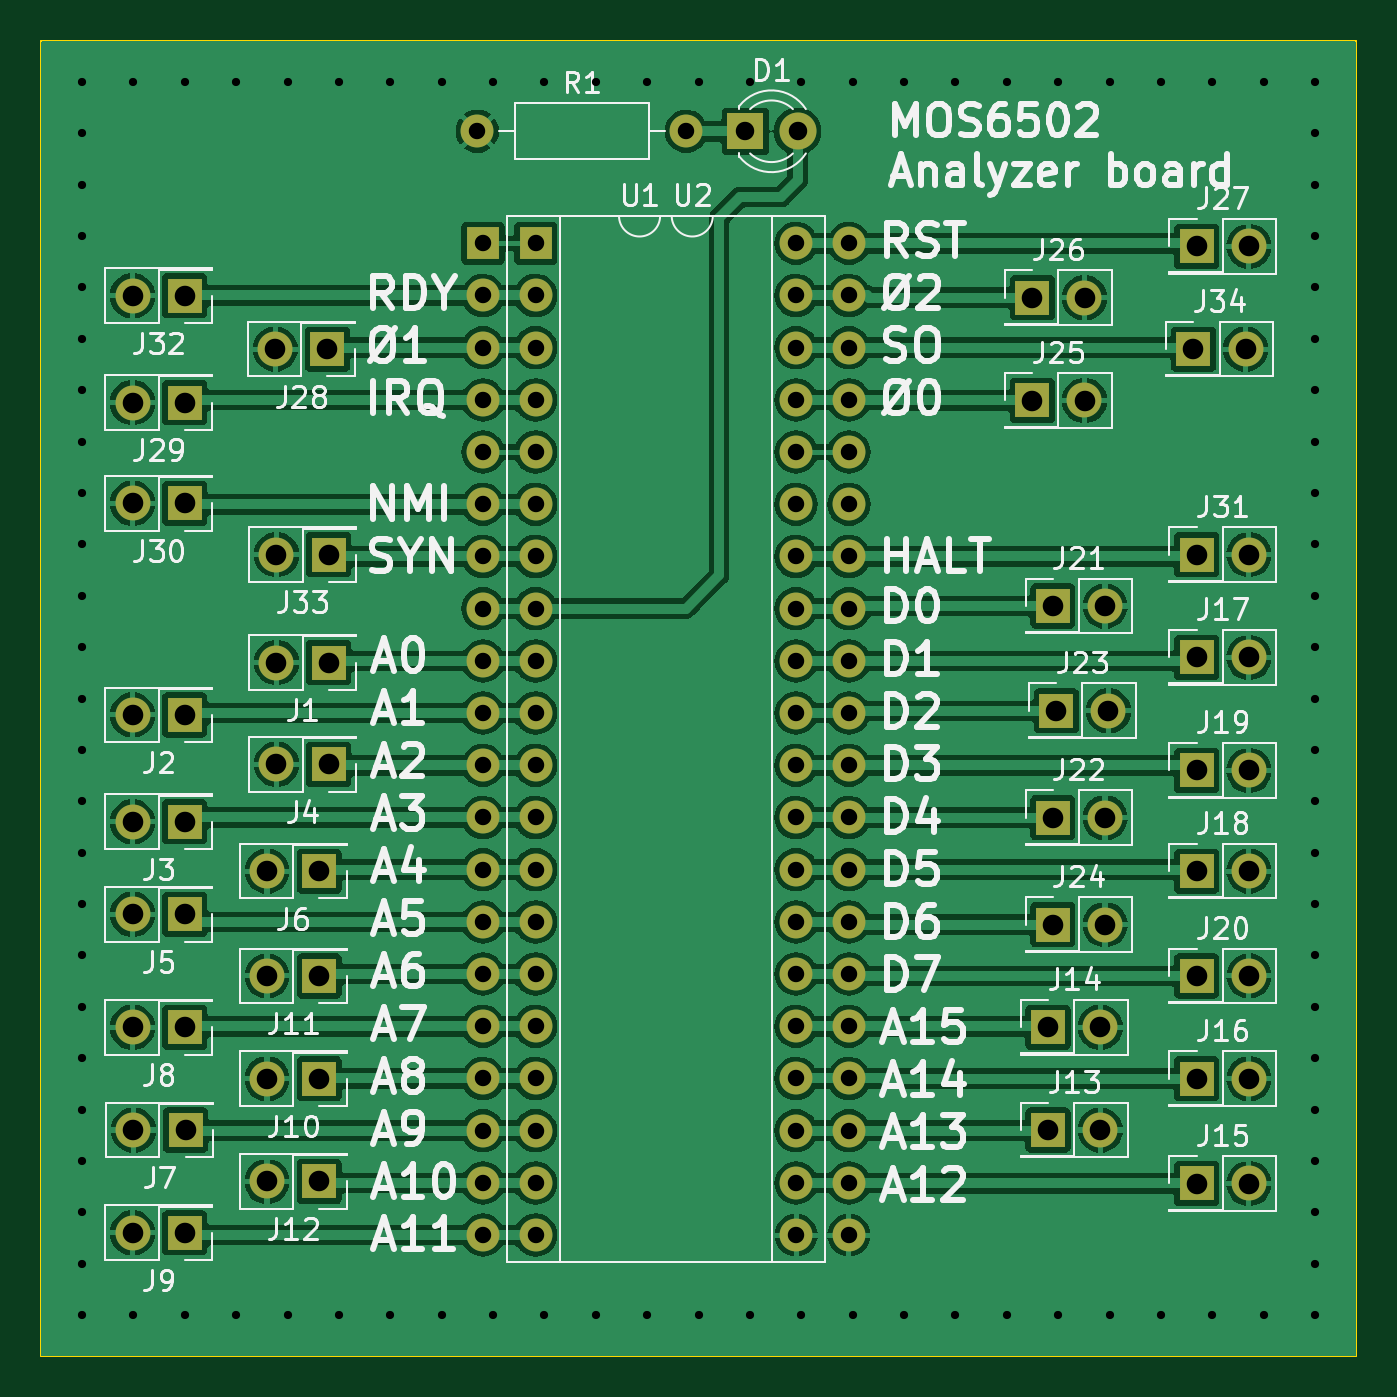
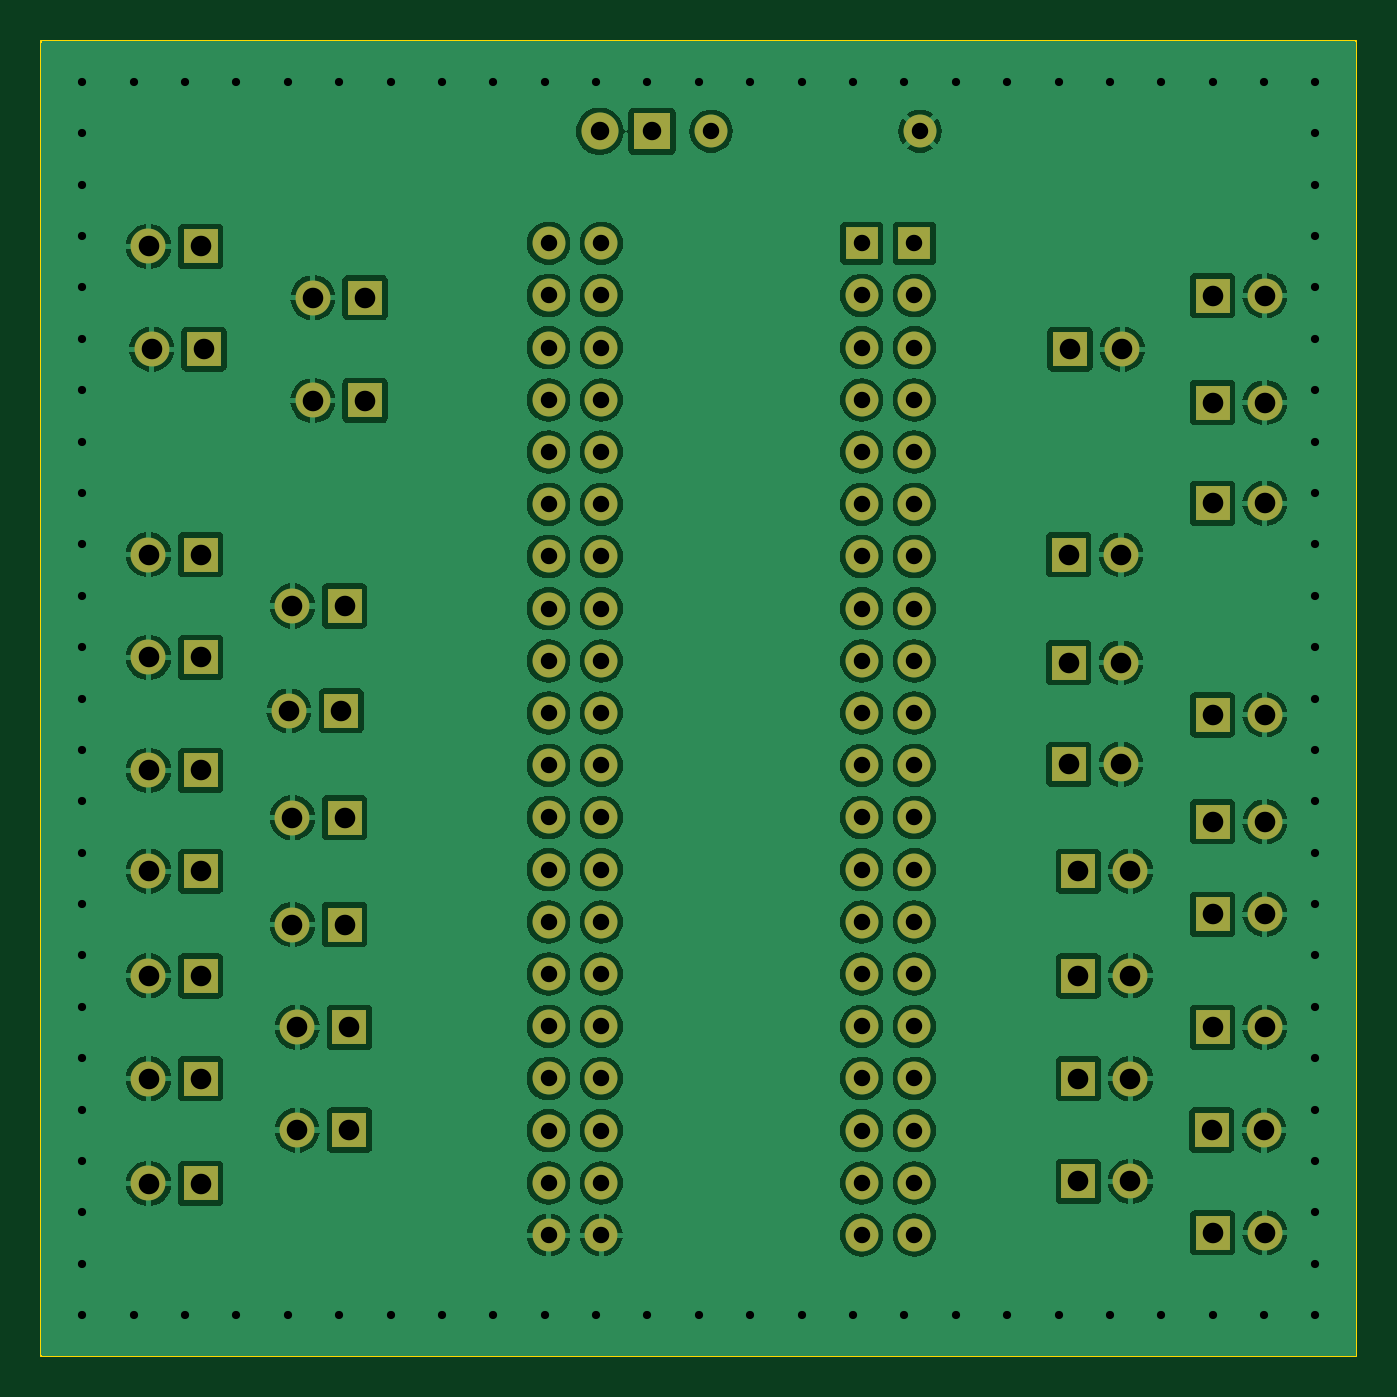
Circuit board: 11 layer files. Board 64.0 x 64.0 mm.
- bottom_copper: 6502_board-B_Cu.gbl (175520 bytes)
- bottom_mask: 6502_board-B_Mask.gbs (5435 bytes)
- paste: 6502_board-B_Paste.gbp (453 bytes)
- bottom_silk: 6502_board-B_Silkscreen.gbo (454 bytes)
- outline: 6502_board-Edge_Cuts.gm1 (679 bytes)
- top_copper: 6502_board-F_Cu.gtl (192565 bytes)
- top_mask: 6502_board-F_Mask.gts (5435 bytes)
- paste: 6502_board-F_Paste.gtp (453 bytes)
- top_silk: 6502_board-F_Silkscreen.gto (106794 bytes)
- drill: 6502_board-NPTH.drl (276 bytes)
- drill: 6502_board-PTH.drl (4419 bytes)

=== bottom_copper: 6502_board-B_Cu.gbl (175520 bytes, source omitted) ===
=== bottom_mask: 6502_board-B_Mask.gbs ===
%TF.GenerationSoftware,KiCad,Pcbnew,7.0.1*%
%TF.CreationDate,2023-06-14T21:41:21+02:00*%
%TF.ProjectId,6502_board,36353032-5f62-46f6-9172-642e6b696361,rev?*%
%TF.SameCoordinates,Original*%
%TF.FileFunction,Soldermask,Bot*%
%TF.FilePolarity,Negative*%
%FSLAX46Y46*%
G04 Gerber Fmt 4.6, Leading zero omitted, Abs format (unit mm)*
G04 Created by KiCad (PCBNEW 7.0.1) date 2023-06-14 21:41:21*
%MOMM*%
%LPD*%
G01*
G04 APERTURE LIST*
%ADD10R,1.700000X1.700000*%
%ADD11O,1.700000X1.700000*%
%ADD12R,1.600000X1.600000*%
%ADD13O,1.600000X1.600000*%
%ADD14C,1.600000*%
%ADD15R,1.800000X1.800000*%
%ADD16C,1.800000*%
G04 APERTURE END LIST*
D10*
%TO.C,J6*%
X41540000Y-113400000D03*
D11*
X39000000Y-113400000D03*
%TD*%
D10*
%TO.C,J16*%
X84240000Y-123500000D03*
D11*
X86780000Y-123500000D03*
%TD*%
D10*
%TO.C,J14*%
X77005000Y-121000000D03*
D11*
X79545000Y-121000000D03*
%TD*%
D10*
%TO.C,J25*%
X76240000Y-90500000D03*
D11*
X78780000Y-90500000D03*
%TD*%
D10*
%TO.C,J29*%
X35000000Y-90600000D03*
D11*
X32460000Y-90600000D03*
%TD*%
D10*
%TO.C,J5*%
X35000000Y-115500000D03*
D11*
X32460000Y-115500000D03*
%TD*%
D10*
%TO.C,J22*%
X77240000Y-110800000D03*
D11*
X79780000Y-110800000D03*
%TD*%
D12*
%TO.C,U1*%
X49510000Y-82850000D03*
D13*
X49510000Y-85390000D03*
X49510000Y-87930000D03*
X49510000Y-90470000D03*
X49510000Y-93010000D03*
X49510000Y-95550000D03*
X49510000Y-98090000D03*
X49510000Y-100630000D03*
X49510000Y-103170000D03*
X49510000Y-105710000D03*
X49510000Y-108250000D03*
X49510000Y-110790000D03*
X49510000Y-113330000D03*
X49510000Y-115870000D03*
X49510000Y-118410000D03*
X49510000Y-120950000D03*
X49510000Y-123490000D03*
X49510000Y-126030000D03*
X49510000Y-128570000D03*
X49510000Y-131110000D03*
X64750000Y-131110000D03*
X64750000Y-128570000D03*
X64750000Y-126030000D03*
X64750000Y-123490000D03*
X64750000Y-120950000D03*
X64750000Y-118410000D03*
X64750000Y-115870000D03*
X64750000Y-113330000D03*
X64750000Y-110790000D03*
X64750000Y-108250000D03*
X64750000Y-105710000D03*
X64750000Y-103170000D03*
X64750000Y-100630000D03*
X64750000Y-98090000D03*
X64750000Y-95550000D03*
X64750000Y-93010000D03*
X64750000Y-90470000D03*
X64750000Y-87930000D03*
X64750000Y-85390000D03*
X64750000Y-82850000D03*
%TD*%
D10*
%TO.C,J20*%
X84240000Y-118500000D03*
D11*
X86780000Y-118500000D03*
%TD*%
D12*
%TO.C,U2*%
X52075000Y-82850000D03*
D13*
X52075000Y-85390000D03*
X52075000Y-87930000D03*
X52075000Y-90470000D03*
X52075000Y-93010000D03*
X52075000Y-95550000D03*
X52075000Y-98090000D03*
X52075000Y-100630000D03*
X52075000Y-103170000D03*
X52075000Y-105710000D03*
X52075000Y-108250000D03*
X52075000Y-110790000D03*
X52075000Y-113330000D03*
X52075000Y-115870000D03*
X52075000Y-118410000D03*
X52075000Y-120950000D03*
X52075000Y-123490000D03*
X52075000Y-126030000D03*
X52075000Y-128570000D03*
X52075000Y-131110000D03*
X67315000Y-131110000D03*
X67315000Y-128570000D03*
X67315000Y-126030000D03*
X67315000Y-123490000D03*
X67315000Y-120950000D03*
X67315000Y-118410000D03*
X67315000Y-115870000D03*
X67315000Y-113330000D03*
X67315000Y-110790000D03*
X67315000Y-108250000D03*
X67315000Y-105710000D03*
X67315000Y-103170000D03*
X67315000Y-100630000D03*
X67315000Y-98090000D03*
X67315000Y-95550000D03*
X67315000Y-93010000D03*
X67315000Y-90470000D03*
X67315000Y-87930000D03*
X67315000Y-85390000D03*
X67315000Y-82850000D03*
%TD*%
D10*
%TO.C,J18*%
X84240000Y-113400000D03*
D11*
X86780000Y-113400000D03*
%TD*%
D10*
%TO.C,J34*%
X84080000Y-88000000D03*
D11*
X86620000Y-88000000D03*
%TD*%
D10*
%TO.C,J33*%
X42000000Y-98000000D03*
D11*
X39460000Y-98000000D03*
%TD*%
D10*
%TO.C,J31*%
X84240000Y-98000000D03*
D11*
X86780000Y-98000000D03*
%TD*%
D10*
%TO.C,J9*%
X35000000Y-131000000D03*
D11*
X32460000Y-131000000D03*
%TD*%
D10*
%TO.C,J17*%
X84240000Y-103000000D03*
D11*
X86780000Y-103000000D03*
%TD*%
D10*
%TO.C,J23*%
X77405000Y-105600000D03*
D11*
X79945000Y-105600000D03*
%TD*%
D10*
%TO.C,J8*%
X35000000Y-121000000D03*
D11*
X32460000Y-121000000D03*
%TD*%
D10*
%TO.C,J28*%
X41940000Y-88000000D03*
D11*
X39400000Y-88000000D03*
%TD*%
D14*
%TO.C,R1*%
X49240000Y-77400000D03*
D13*
X59400000Y-77400000D03*
%TD*%
D10*
%TO.C,J3*%
X35000000Y-111000000D03*
D11*
X32460000Y-111000000D03*
%TD*%
D10*
%TO.C,J27*%
X84240000Y-83000000D03*
D11*
X86780000Y-83000000D03*
%TD*%
D10*
%TO.C,J7*%
X35040000Y-126000000D03*
D11*
X32500000Y-126000000D03*
%TD*%
D10*
%TO.C,J1*%
X42000000Y-103250000D03*
D11*
X39460000Y-103250000D03*
%TD*%
D10*
%TO.C,J12*%
X41540000Y-128500000D03*
D11*
X39000000Y-128500000D03*
%TD*%
D10*
%TO.C,J19*%
X84240000Y-108500000D03*
D11*
X86780000Y-108500000D03*
%TD*%
D15*
%TO.C,D1*%
X62280000Y-77400000D03*
D16*
X64820000Y-77400000D03*
%TD*%
D10*
%TO.C,J4*%
X42000000Y-108200000D03*
D11*
X39460000Y-108200000D03*
%TD*%
D10*
%TO.C,J11*%
X41540000Y-118500000D03*
D11*
X39000000Y-118500000D03*
%TD*%
D10*
%TO.C,J15*%
X84240000Y-128600000D03*
D11*
X86780000Y-128600000D03*
%TD*%
D10*
%TO.C,J10*%
X41540000Y-123500000D03*
D11*
X39000000Y-123500000D03*
%TD*%
D10*
%TO.C,J24*%
X77240000Y-116000000D03*
D11*
X79780000Y-116000000D03*
%TD*%
D10*
%TO.C,J32*%
X35000000Y-85400000D03*
D11*
X32460000Y-85400000D03*
%TD*%
D10*
%TO.C,J13*%
X77005000Y-126000000D03*
D11*
X79545000Y-126000000D03*
%TD*%
D10*
%TO.C,J2*%
X35000000Y-105800000D03*
D11*
X32460000Y-105800000D03*
%TD*%
D10*
%TO.C,J21*%
X77240000Y-100500000D03*
D11*
X79780000Y-100500000D03*
%TD*%
D10*
%TO.C,J26*%
X76240000Y-85500000D03*
D11*
X78780000Y-85500000D03*
%TD*%
D10*
%TO.C,J30*%
X35000000Y-95500000D03*
D11*
X32460000Y-95500000D03*
%TD*%
M02*

=== paste: 6502_board-B_Paste.gbp ===
%TF.GenerationSoftware,KiCad,Pcbnew,7.0.1*%
%TF.CreationDate,2023-06-14T21:41:20+02:00*%
%TF.ProjectId,6502_board,36353032-5f62-46f6-9172-642e6b696361,rev?*%
%TF.SameCoordinates,Original*%
%TF.FileFunction,Paste,Bot*%
%TF.FilePolarity,Positive*%
%FSLAX46Y46*%
G04 Gerber Fmt 4.6, Leading zero omitted, Abs format (unit mm)*
G04 Created by KiCad (PCBNEW 7.0.1) date 2023-06-14 21:41:20*
%MOMM*%
%LPD*%
G01*
G04 APERTURE LIST*
G04 APERTURE END LIST*
M02*

=== bottom_silk: 6502_board-B_Silkscreen.gbo ===
%TF.GenerationSoftware,KiCad,Pcbnew,7.0.1*%
%TF.CreationDate,2023-06-14T21:41:20+02:00*%
%TF.ProjectId,6502_board,36353032-5f62-46f6-9172-642e6b696361,rev?*%
%TF.SameCoordinates,Original*%
%TF.FileFunction,Legend,Bot*%
%TF.FilePolarity,Positive*%
%FSLAX46Y46*%
G04 Gerber Fmt 4.6, Leading zero omitted, Abs format (unit mm)*
G04 Created by KiCad (PCBNEW 7.0.1) date 2023-06-14 21:41:20*
%MOMM*%
%LPD*%
G01*
G04 APERTURE LIST*
G04 APERTURE END LIST*
M02*

=== outline: 6502_board-Edge_Cuts.gm1 ===
%TF.GenerationSoftware,KiCad,Pcbnew,7.0.1*%
%TF.CreationDate,2023-06-14T21:41:21+02:00*%
%TF.ProjectId,6502_board,36353032-5f62-46f6-9172-642e6b696361,rev?*%
%TF.SameCoordinates,Original*%
%TF.FileFunction,Profile,NP*%
%FSLAX46Y46*%
G04 Gerber Fmt 4.6, Leading zero omitted, Abs format (unit mm)*
G04 Created by KiCad (PCBNEW 7.0.1) date 2023-06-14 21:41:21*
%MOMM*%
%LPD*%
G01*
G04 APERTURE LIST*
%TA.AperFunction,Profile*%
%ADD10C,0.100000*%
%TD*%
G04 APERTURE END LIST*
D10*
X92000000Y-73000000D02*
X92000000Y-137000000D01*
X28000000Y-73000000D02*
X92000000Y-73000000D01*
X28000000Y-137000000D02*
X28000000Y-73000000D01*
X92000000Y-137000000D02*
X28000000Y-137000000D01*
M02*

=== top_copper: 6502_board-F_Cu.gtl (192565 bytes, source omitted) ===
=== top_mask: 6502_board-F_Mask.gts ===
%TF.GenerationSoftware,KiCad,Pcbnew,7.0.1*%
%TF.CreationDate,2023-06-14T21:41:20+02:00*%
%TF.ProjectId,6502_board,36353032-5f62-46f6-9172-642e6b696361,rev?*%
%TF.SameCoordinates,Original*%
%TF.FileFunction,Soldermask,Top*%
%TF.FilePolarity,Negative*%
%FSLAX46Y46*%
G04 Gerber Fmt 4.6, Leading zero omitted, Abs format (unit mm)*
G04 Created by KiCad (PCBNEW 7.0.1) date 2023-06-14 21:41:20*
%MOMM*%
%LPD*%
G01*
G04 APERTURE LIST*
%ADD10R,1.700000X1.700000*%
%ADD11O,1.700000X1.700000*%
%ADD12R,1.600000X1.600000*%
%ADD13O,1.600000X1.600000*%
%ADD14C,1.600000*%
%ADD15R,1.800000X1.800000*%
%ADD16C,1.800000*%
G04 APERTURE END LIST*
D10*
%TO.C,J6*%
X41540000Y-113400000D03*
D11*
X39000000Y-113400000D03*
%TD*%
D10*
%TO.C,J16*%
X84240000Y-123500000D03*
D11*
X86780000Y-123500000D03*
%TD*%
D10*
%TO.C,J14*%
X77005000Y-121000000D03*
D11*
X79545000Y-121000000D03*
%TD*%
D10*
%TO.C,J25*%
X76240000Y-90500000D03*
D11*
X78780000Y-90500000D03*
%TD*%
D10*
%TO.C,J29*%
X35000000Y-90600000D03*
D11*
X32460000Y-90600000D03*
%TD*%
D10*
%TO.C,J5*%
X35000000Y-115500000D03*
D11*
X32460000Y-115500000D03*
%TD*%
D10*
%TO.C,J22*%
X77240000Y-110800000D03*
D11*
X79780000Y-110800000D03*
%TD*%
D12*
%TO.C,U1*%
X49510000Y-82850000D03*
D13*
X49510000Y-85390000D03*
X49510000Y-87930000D03*
X49510000Y-90470000D03*
X49510000Y-93010000D03*
X49510000Y-95550000D03*
X49510000Y-98090000D03*
X49510000Y-100630000D03*
X49510000Y-103170000D03*
X49510000Y-105710000D03*
X49510000Y-108250000D03*
X49510000Y-110790000D03*
X49510000Y-113330000D03*
X49510000Y-115870000D03*
X49510000Y-118410000D03*
X49510000Y-120950000D03*
X49510000Y-123490000D03*
X49510000Y-126030000D03*
X49510000Y-128570000D03*
X49510000Y-131110000D03*
X64750000Y-131110000D03*
X64750000Y-128570000D03*
X64750000Y-126030000D03*
X64750000Y-123490000D03*
X64750000Y-120950000D03*
X64750000Y-118410000D03*
X64750000Y-115870000D03*
X64750000Y-113330000D03*
X64750000Y-110790000D03*
X64750000Y-108250000D03*
X64750000Y-105710000D03*
X64750000Y-103170000D03*
X64750000Y-100630000D03*
X64750000Y-98090000D03*
X64750000Y-95550000D03*
X64750000Y-93010000D03*
X64750000Y-90470000D03*
X64750000Y-87930000D03*
X64750000Y-85390000D03*
X64750000Y-82850000D03*
%TD*%
D10*
%TO.C,J20*%
X84240000Y-118500000D03*
D11*
X86780000Y-118500000D03*
%TD*%
D12*
%TO.C,U2*%
X52075000Y-82850000D03*
D13*
X52075000Y-85390000D03*
X52075000Y-87930000D03*
X52075000Y-90470000D03*
X52075000Y-93010000D03*
X52075000Y-95550000D03*
X52075000Y-98090000D03*
X52075000Y-100630000D03*
X52075000Y-103170000D03*
X52075000Y-105710000D03*
X52075000Y-108250000D03*
X52075000Y-110790000D03*
X52075000Y-113330000D03*
X52075000Y-115870000D03*
X52075000Y-118410000D03*
X52075000Y-120950000D03*
X52075000Y-123490000D03*
X52075000Y-126030000D03*
X52075000Y-128570000D03*
X52075000Y-131110000D03*
X67315000Y-131110000D03*
X67315000Y-128570000D03*
X67315000Y-126030000D03*
X67315000Y-123490000D03*
X67315000Y-120950000D03*
X67315000Y-118410000D03*
X67315000Y-115870000D03*
X67315000Y-113330000D03*
X67315000Y-110790000D03*
X67315000Y-108250000D03*
X67315000Y-105710000D03*
X67315000Y-103170000D03*
X67315000Y-100630000D03*
X67315000Y-98090000D03*
X67315000Y-95550000D03*
X67315000Y-93010000D03*
X67315000Y-90470000D03*
X67315000Y-87930000D03*
X67315000Y-85390000D03*
X67315000Y-82850000D03*
%TD*%
D10*
%TO.C,J18*%
X84240000Y-113400000D03*
D11*
X86780000Y-113400000D03*
%TD*%
D10*
%TO.C,J34*%
X84080000Y-88000000D03*
D11*
X86620000Y-88000000D03*
%TD*%
D10*
%TO.C,J33*%
X42000000Y-98000000D03*
D11*
X39460000Y-98000000D03*
%TD*%
D10*
%TO.C,J31*%
X84240000Y-98000000D03*
D11*
X86780000Y-98000000D03*
%TD*%
D10*
%TO.C,J9*%
X35000000Y-131000000D03*
D11*
X32460000Y-131000000D03*
%TD*%
D10*
%TO.C,J17*%
X84240000Y-103000000D03*
D11*
X86780000Y-103000000D03*
%TD*%
D10*
%TO.C,J23*%
X77405000Y-105600000D03*
D11*
X79945000Y-105600000D03*
%TD*%
D10*
%TO.C,J8*%
X35000000Y-121000000D03*
D11*
X32460000Y-121000000D03*
%TD*%
D10*
%TO.C,J28*%
X41940000Y-88000000D03*
D11*
X39400000Y-88000000D03*
%TD*%
D14*
%TO.C,R1*%
X49240000Y-77400000D03*
D13*
X59400000Y-77400000D03*
%TD*%
D10*
%TO.C,J3*%
X35000000Y-111000000D03*
D11*
X32460000Y-111000000D03*
%TD*%
D10*
%TO.C,J27*%
X84240000Y-83000000D03*
D11*
X86780000Y-83000000D03*
%TD*%
D10*
%TO.C,J7*%
X35040000Y-126000000D03*
D11*
X32500000Y-126000000D03*
%TD*%
D10*
%TO.C,J1*%
X42000000Y-103250000D03*
D11*
X39460000Y-103250000D03*
%TD*%
D10*
%TO.C,J12*%
X41540000Y-128500000D03*
D11*
X39000000Y-128500000D03*
%TD*%
D10*
%TO.C,J19*%
X84240000Y-108500000D03*
D11*
X86780000Y-108500000D03*
%TD*%
D15*
%TO.C,D1*%
X62280000Y-77400000D03*
D16*
X64820000Y-77400000D03*
%TD*%
D10*
%TO.C,J4*%
X42000000Y-108200000D03*
D11*
X39460000Y-108200000D03*
%TD*%
D10*
%TO.C,J11*%
X41540000Y-118500000D03*
D11*
X39000000Y-118500000D03*
%TD*%
D10*
%TO.C,J15*%
X84240000Y-128600000D03*
D11*
X86780000Y-128600000D03*
%TD*%
D10*
%TO.C,J10*%
X41540000Y-123500000D03*
D11*
X39000000Y-123500000D03*
%TD*%
D10*
%TO.C,J24*%
X77240000Y-116000000D03*
D11*
X79780000Y-116000000D03*
%TD*%
D10*
%TO.C,J32*%
X35000000Y-85400000D03*
D11*
X32460000Y-85400000D03*
%TD*%
D10*
%TO.C,J13*%
X77005000Y-126000000D03*
D11*
X79545000Y-126000000D03*
%TD*%
D10*
%TO.C,J2*%
X35000000Y-105800000D03*
D11*
X32460000Y-105800000D03*
%TD*%
D10*
%TO.C,J21*%
X77240000Y-100500000D03*
D11*
X79780000Y-100500000D03*
%TD*%
D10*
%TO.C,J26*%
X76240000Y-85500000D03*
D11*
X78780000Y-85500000D03*
%TD*%
D10*
%TO.C,J30*%
X35000000Y-95500000D03*
D11*
X32460000Y-95500000D03*
%TD*%
M02*

=== paste: 6502_board-F_Paste.gtp ===
%TF.GenerationSoftware,KiCad,Pcbnew,7.0.1*%
%TF.CreationDate,2023-06-14T21:41:20+02:00*%
%TF.ProjectId,6502_board,36353032-5f62-46f6-9172-642e6b696361,rev?*%
%TF.SameCoordinates,Original*%
%TF.FileFunction,Paste,Top*%
%TF.FilePolarity,Positive*%
%FSLAX46Y46*%
G04 Gerber Fmt 4.6, Leading zero omitted, Abs format (unit mm)*
G04 Created by KiCad (PCBNEW 7.0.1) date 2023-06-14 21:41:20*
%MOMM*%
%LPD*%
G01*
G04 APERTURE LIST*
G04 APERTURE END LIST*
M02*

=== top_silk: 6502_board-F_Silkscreen.gto (106794 bytes, source omitted) ===
=== drill: 6502_board-NPTH.drl ===
M48
; DRILL file {KiCad 7.0.1} date Wed 14 Jun 2023 09:41:29 PM CEST
; FORMAT={-:-/ absolute / inch / decimal}
; #@! TF.CreationDate,2023-06-14T21:41:29+02:00
; #@! TF.GenerationSoftware,Kicad,Pcbnew,7.0.1
; #@! TF.FileFunction,NonPlated,1,2,NPTH
FMAT,2
INCH
%
G90
G05
T0
M30

=== drill: 6502_board-PTH.drl ===
M48
; DRILL file {KiCad 7.0.1} date Wed 14 Jun 2023 09:41:29 PM CEST
; FORMAT={-:-/ absolute / inch / decimal}
; #@! TF.CreationDate,2023-06-14T21:41:29+02:00
; #@! TF.GenerationSoftware,Kicad,Pcbnew,7.0.1
; #@! TF.FileFunction,Plated,1,2,PTH
FMAT,2
INCH
; #@! TA.AperFunction,Plated,PTH,ViaDrill
T1C0.0157
; #@! TA.AperFunction,Plated,PTH,ComponentDrill
T2C0.0315
; #@! TA.AperFunction,Plated,PTH,ComponentDrill
T3C0.0354
; #@! TA.AperFunction,Plated,PTH,ComponentDrill
T4C0.0394
%
G90
G05
T1
X1.1811Y-2.9528
X1.1811Y-3.0512
X1.1811Y-3.1496
X1.1811Y-3.248
X1.1811Y-3.3465
X1.1811Y-3.4449
X1.1811Y-3.5433
X1.1811Y-3.6417
X1.1811Y-3.7402
X1.1811Y-3.8386
X1.1811Y-3.937
X1.1811Y-4.0354
X1.1811Y-4.1339
X1.1811Y-4.2323
X1.1811Y-4.3307
X1.1811Y-4.4291
X1.1811Y-4.5276
X1.1811Y-4.626
X1.1811Y-4.7244
X1.1811Y-4.8228
X1.1811Y-4.9213
X1.1811Y-5.0197
X1.1811Y-5.1181
X1.1811Y-5.2165
X1.1811Y-5.315
X1.2795Y-2.9528
X1.2795Y-5.315
X1.378Y-2.9528
X1.378Y-5.315
X1.4764Y-2.9528
X1.4764Y-5.315
X1.5748Y-2.9528
X1.5748Y-5.315
X1.6732Y-2.9528
X1.6732Y-5.315
X1.7717Y-2.9528
X1.7717Y-5.315
X1.8701Y-2.9528
X1.8701Y-5.315
X1.9685Y-2.9528
X1.9685Y-5.315
X2.0669Y-2.9528
X2.0669Y-5.315
X2.1654Y-2.9528
X2.1654Y-5.315
X2.2638Y-2.9528
X2.2638Y-5.315
X2.3622Y-2.9528
X2.3622Y-5.315
X2.4606Y-2.9528
X2.4606Y-5.315
X2.5591Y-2.9528
X2.5591Y-5.315
X2.6575Y-2.9528
X2.6575Y-5.315
X2.7559Y-2.9528
X2.7559Y-5.315
X2.8543Y-2.9528
X2.8543Y-5.315
X2.9528Y-2.9528
X2.9528Y-5.315
X3.0512Y-2.9528
X3.0512Y-5.315
X3.1496Y-2.9528
X3.1496Y-5.315
X3.248Y-2.9528
X3.248Y-5.315
X3.3465Y-2.9528
X3.3465Y-5.315
X3.4449Y-2.9528
X3.4449Y-5.315
X3.5433Y-2.9528
X3.5433Y-3.0512
X3.5433Y-3.1496
X3.5433Y-3.248
X3.5433Y-3.3465
X3.5433Y-3.4449
X3.5433Y-3.5433
X3.5433Y-3.6417
X3.5433Y-3.7402
X3.5433Y-3.8386
X3.5433Y-3.937
X3.5433Y-4.0354
X3.5433Y-4.1339
X3.5433Y-4.2323
X3.5433Y-4.3307
X3.5433Y-4.4291
X3.5433Y-4.5276
X3.5433Y-4.626
X3.5433Y-4.7244
X3.5433Y-4.8228
X3.5433Y-4.9213
X3.5433Y-5.0197
X3.5433Y-5.1181
X3.5433Y-5.2165
X3.5433Y-5.315
T2
X1.9386Y-3.0472
X1.9492Y-3.2618
X1.9492Y-3.3618
X1.9492Y-3.4618
X1.9492Y-3.5618
X1.9492Y-3.6618
X1.9492Y-3.7618
X1.9492Y-3.8618
X1.9492Y-3.9618
X1.9492Y-4.0618
X1.9492Y-4.1618
X1.9492Y-4.2618
X1.9492Y-4.3618
X1.9492Y-4.4618
X1.9492Y-4.5618
X1.9492Y-4.6618
X1.9492Y-4.7618
X1.9492Y-4.8618
X1.9492Y-4.9618
X1.9492Y-5.0618
X1.9492Y-5.1618
X2.0502Y-3.2618
X2.0502Y-3.3618
X2.0502Y-3.4618
X2.0502Y-3.5618
X2.0502Y-3.6618
X2.0502Y-3.7618
X2.0502Y-3.8618
X2.0502Y-3.9618
X2.0502Y-4.0618
X2.0502Y-4.1618
X2.0502Y-4.2618
X2.0502Y-4.3618
X2.0502Y-4.4618
X2.0502Y-4.5618
X2.0502Y-4.6618
X2.0502Y-4.7618
X2.0502Y-4.8618
X2.0502Y-4.9618
X2.0502Y-5.0618
X2.0502Y-5.1618
X2.3386Y-3.0472
X2.5492Y-3.2618
X2.5492Y-3.3618
X2.5492Y-3.4618
X2.5492Y-3.5618
X2.5492Y-3.6618
X2.5492Y-3.7618
X2.5492Y-3.8618
X2.5492Y-3.9618
X2.5492Y-4.0618
X2.5492Y-4.1618
X2.5492Y-4.2618
X2.5492Y-4.3618
X2.5492Y-4.4618
X2.5492Y-4.5618
X2.5492Y-4.6618
X2.5492Y-4.7618
X2.5492Y-4.8618
X2.5492Y-4.9618
X2.5492Y-5.0618
X2.5492Y-5.1618
X2.6502Y-3.2618
X2.6502Y-3.3618
X2.6502Y-3.4618
X2.6502Y-3.5618
X2.6502Y-3.6618
X2.6502Y-3.7618
X2.6502Y-3.8618
X2.6502Y-3.9618
X2.6502Y-4.0618
X2.6502Y-4.1618
X2.6502Y-4.2618
X2.6502Y-4.3618
X2.6502Y-4.4618
X2.6502Y-4.5618
X2.6502Y-4.6618
X2.6502Y-4.7618
X2.6502Y-4.8618
X2.6502Y-4.9618
X2.6502Y-5.0618
X2.6502Y-5.1618
T3
X2.452Y-3.0472
X2.552Y-3.0472
T4
X1.278Y-3.3622
X1.278Y-3.5669
X1.278Y-3.7598
X1.278Y-4.1654
X1.278Y-4.3701
X1.278Y-4.5472
X1.278Y-4.7638
X1.278Y-5.1575
X1.2795Y-4.9606
X1.378Y-3.3622
X1.378Y-3.5669
X1.378Y-3.7598
X1.378Y-4.1654
X1.378Y-4.3701
X1.378Y-4.5472
X1.378Y-4.7638
X1.378Y-5.1575
X1.3795Y-4.9606
X1.5354Y-4.4646
X1.5354Y-4.6654
X1.5354Y-4.8622
X1.5354Y-5.0591
X1.5512Y-3.4646
X1.5535Y-3.8583
X1.5535Y-4.065
X1.5535Y-4.2598
X1.6354Y-4.4646
X1.6354Y-4.6654
X1.6354Y-4.8622
X1.6354Y-5.0591
X1.6512Y-3.4646
X1.6535Y-3.8583
X1.6535Y-4.065
X1.6535Y-4.2598
X3.0016Y-3.3661
X3.0016Y-3.563
X3.0317Y-4.7638
X3.0317Y-4.9606
X3.0409Y-3.9567
X3.0409Y-4.3622
X3.0409Y-4.5669
X3.0474Y-4.1575
X3.1016Y-3.3661
X3.1016Y-3.563
X3.1317Y-4.7638
X3.1317Y-4.9606
X3.1409Y-3.9567
X3.1409Y-4.3622
X3.1409Y-4.5669
X3.1474Y-4.1575
X3.3102Y-3.4646
X3.3165Y-3.2677
X3.3165Y-3.8583
X3.3165Y-4.0551
X3.3165Y-4.2717
X3.3165Y-4.4646
X3.3165Y-4.6654
X3.3165Y-4.8622
X3.3165Y-5.063
X3.4102Y-3.4646
X3.4165Y-3.2677
X3.4165Y-3.8583
X3.4165Y-4.0551
X3.4165Y-4.2717
X3.4165Y-4.4646
X3.4165Y-4.6654
X3.4165Y-4.8622
X3.4165Y-5.063
T0
M30

